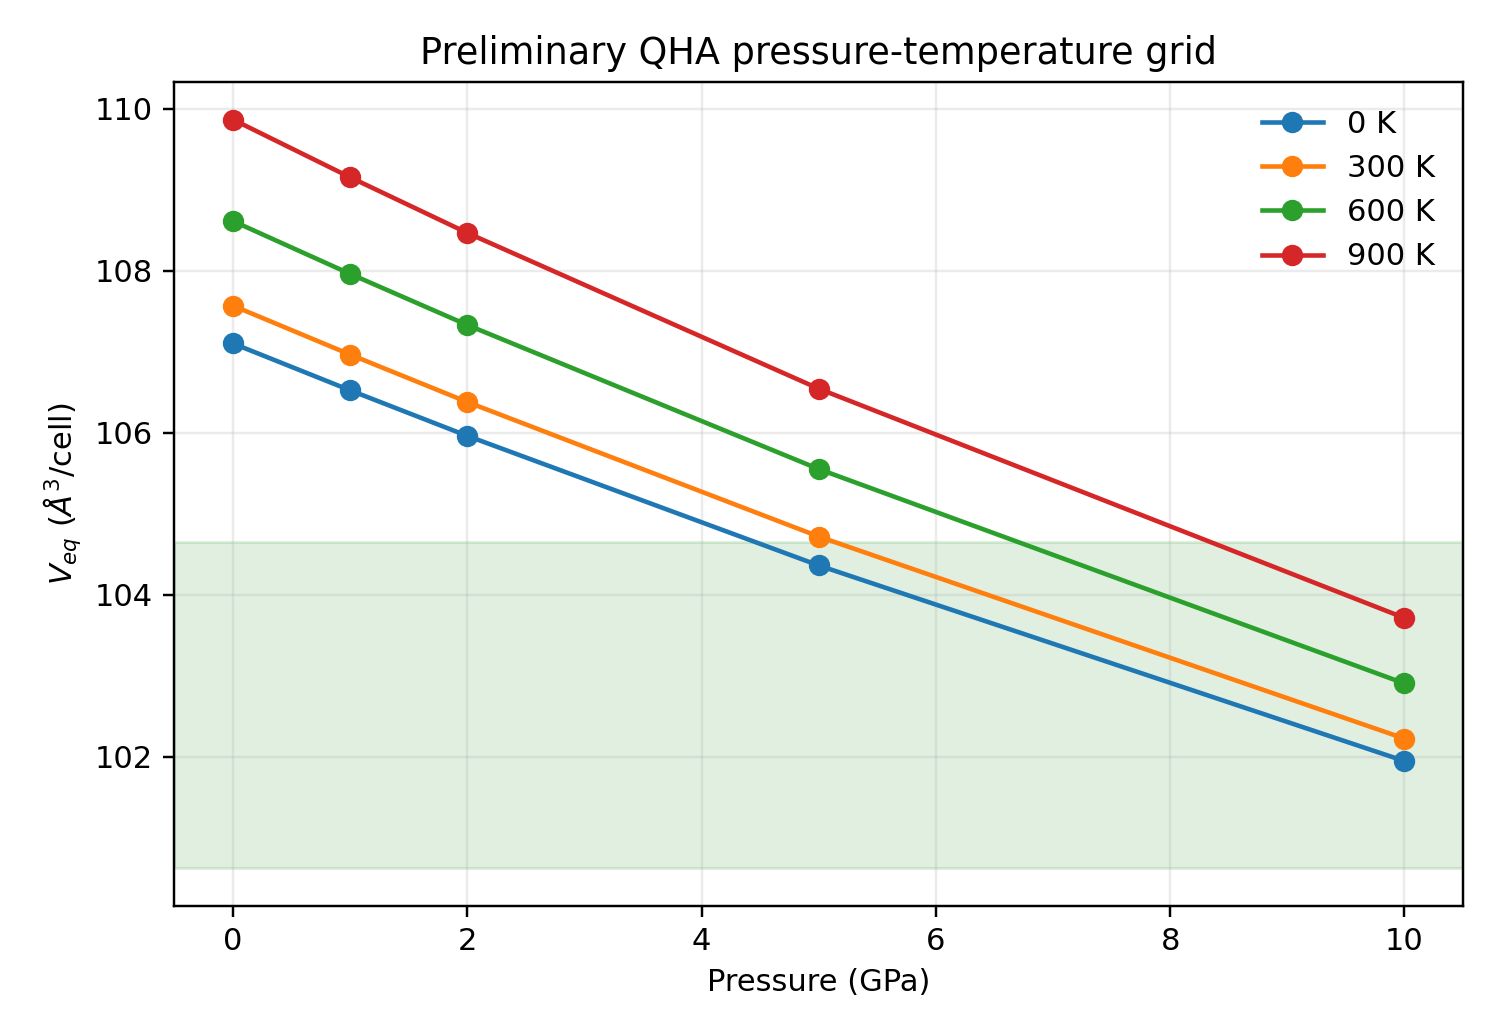

Values plotted in this chart, from the file beside it:
temperature_K, pressure_GPa, Veq_A3_per_10atom_cell, G_relative_eV_per_cell, phonon_volume_extrapolated
0, 0, 107.1, 2.385, True
0, 1, 106.5, 3.051, True
0, 2, 106, 3.714, True
0, 5, 104.4, 5.683, False
0, 10, 101.9, 8.902, False
300, 0, 107.6, 2.129, True
300, 1, 107, 2.799, True
300, 2, 106.4, 3.464, True
300, 5, 104.7, 5.44, True
300, 10, 102.2, 8.669, False
600, 0, 108.6, 1.26, True
600, 1, 108, 1.936, True
600, 2, 107.3, 2.608, True
600, 5, 105.6, 4.601, True
600, 10, 102.9, 7.852, False
900, 0, 109.9, 0.0, True
900, 1, 109.2, 0.6835, True
900, 2, 108.5, 1.363, True
900, 5, 106.5, 3.375, True
900, 10, 103.7, 6.655, False
